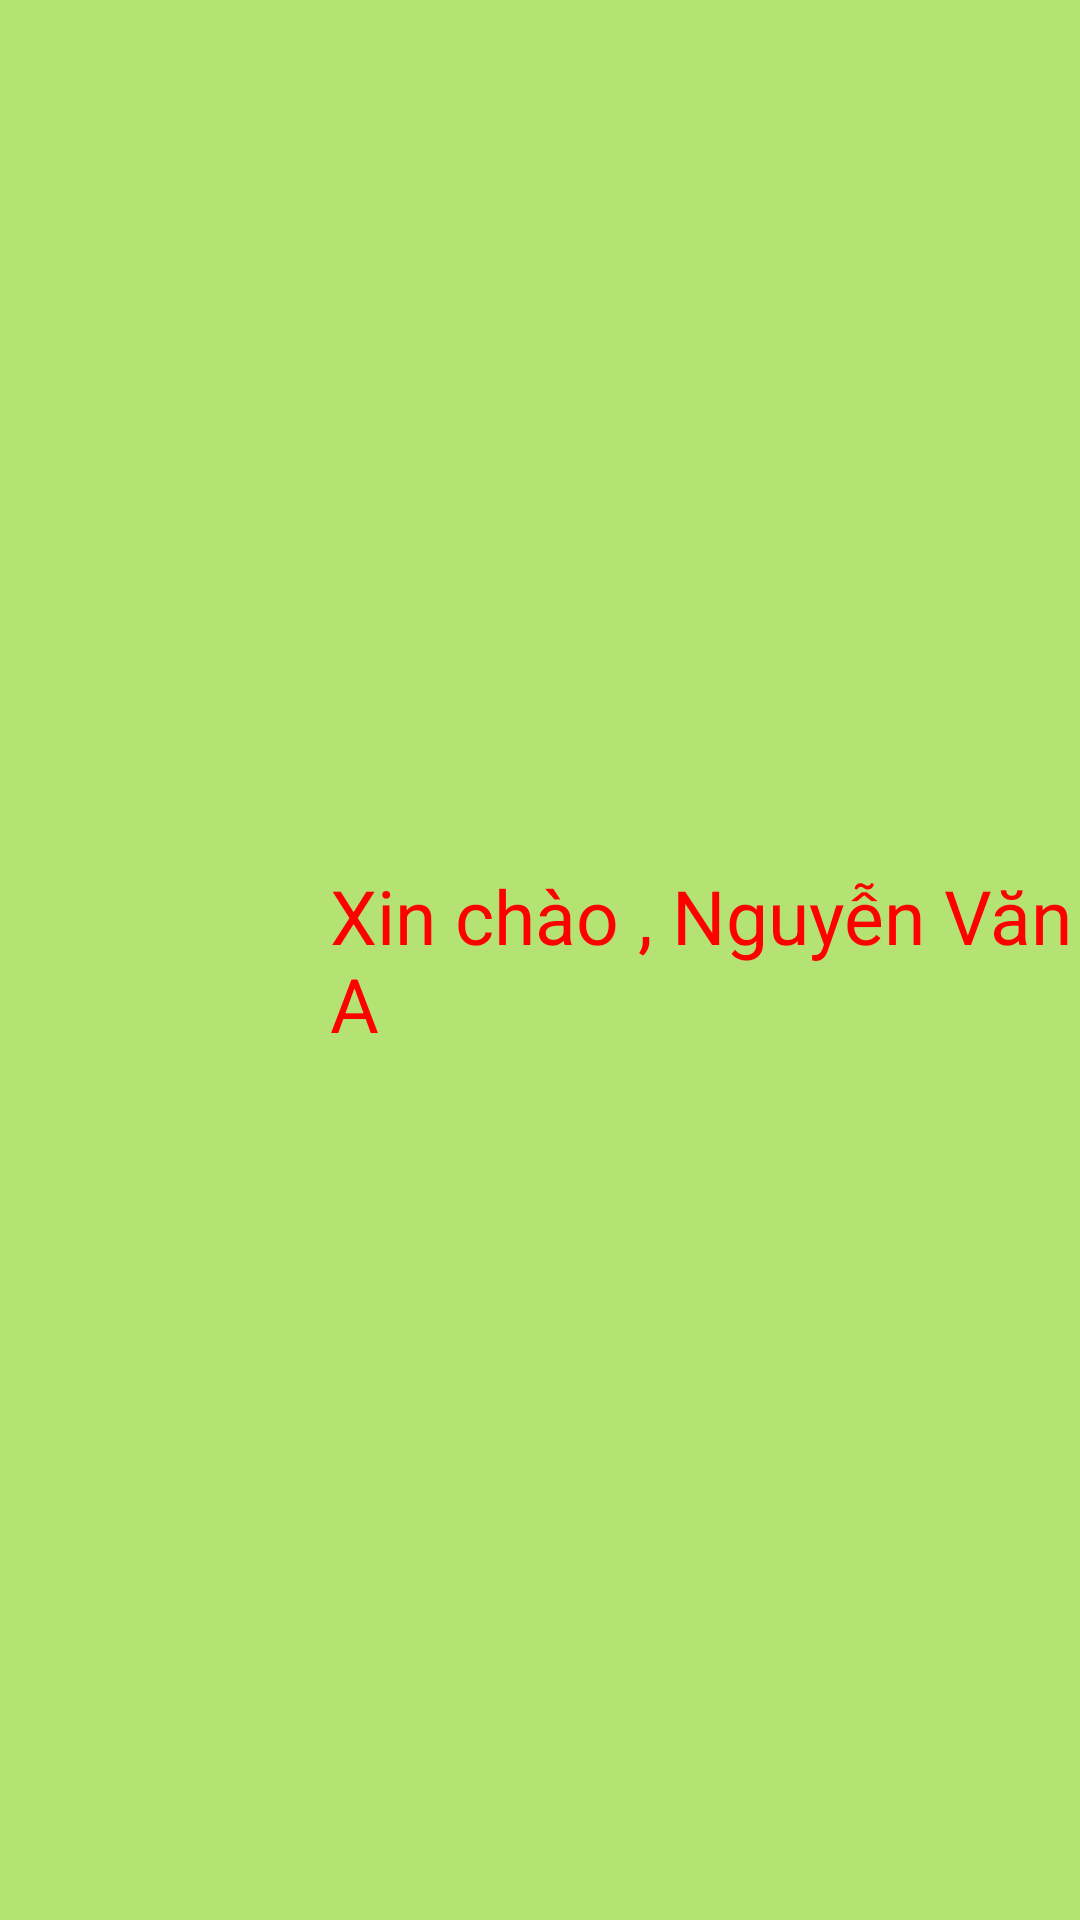

This screen was rendered from an Android layout file. Write that file and the resources it references.
<!-- AndroidManifest.xml: application theme Theme.QuanLySach -->
<!-- res/layout/header_layout.xml -->
<?xml version="1.0" encoding="utf-8"?>
<LinearLayout xmlns:android="http://schemas.android.com/apk/res/android"
    xmlns:app="http://schemas.android.com/apk/res-auto"
    xmlns:tools="http://schemas.android.com/tools"
    android:layout_width="match_parent"
    android:layout_height="200dp"
    android:background="#B4E373"
    android:gravity="center"
    >
    <ImageView
        android:layout_width="100dp"
        android:layout_height="100dp"
        android:src="@mipmap/ic_launcher"/>

    <TextView
        android:layout_width="wrap_content"
        android:layout_height="wrap_content"
        android:text="Xin chào , Nguyễn Văn A"
        android:textColor="#FF0000"
        android:textSize="25sp"
        android:layout_marginStart="10dp"
        />

</LinearLayout>
<!-- resources referenced by this layout -->
<resources>
  <style name="Theme.QuanLySach" parent="Theme.MaterialComponents.DayNight.NoActionBar">
          
          <item name="colorPrimary">@color/purple_500</item>
          <item name="colorPrimaryVariant">@color/purple_700</item>
          <item name="colorOnPrimary">@color/white</item>
          
          <item name="colorSecondary">@color/teal_200</item>
          <item name="colorSecondaryVariant">@color/teal_700</item>
          <item name="colorOnSecondary">@color/black</item>
          
          <item name="android:statusBarColor">?attr/colorPrimaryVariant</item>
          
      </style>
  <!-- not gathered from this repository: default colours our renderer supplied (Android Studio template values) -->
  <color name="purple_500">#FF6200EE</color>
  <color name="purple_700">#FF3700B3</color>
  <color name="teal_200">#FF03DAC5</color>
  <color name="teal_700">#FF018786</color>
  <color name="black">#FF000000</color>
  <color name="white">#FFFFFFFF</color>
</resources>
